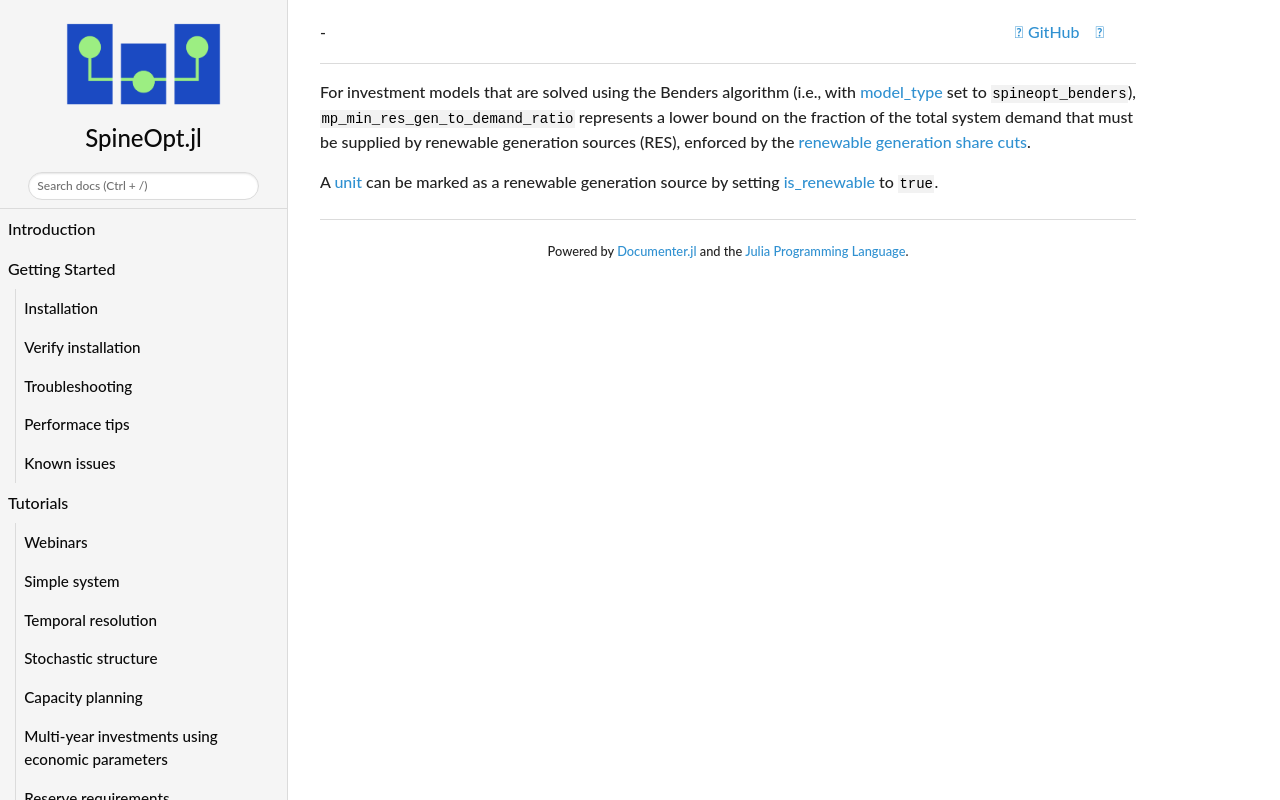

repository: spine-tools/SpineOpt.jl · page: dev/concept_reference/mp_min_res_gen_to_demand_ratio/index.html · generator: mkdocs

For investment models that are solved using the Benders algorithm (i.e., with [model\_type](@ref) set to `spineopt_benders`),
`mp_min_res_gen_to_demand_ratio` represents a lower bound on the fraction of the total system demand
that must be supplied by renewable generation sources (RES),
enforced by the [renewable generation share cuts](@ref constraint_mp_min_res_gen_to_demand_ratio_cuts).

A [unit](@ref) can be marked as a renewable generation source by setting [is\_renewable](@ref) to `true`.
